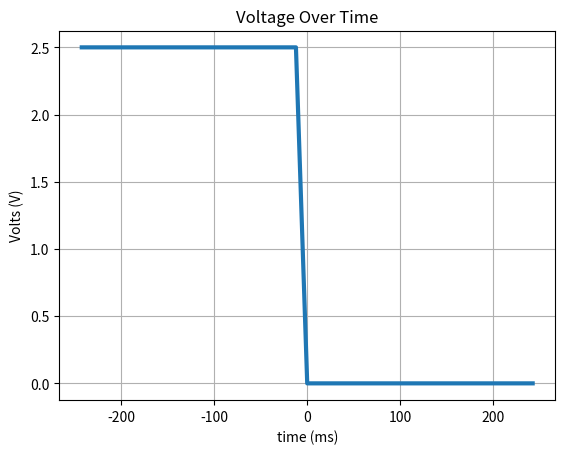
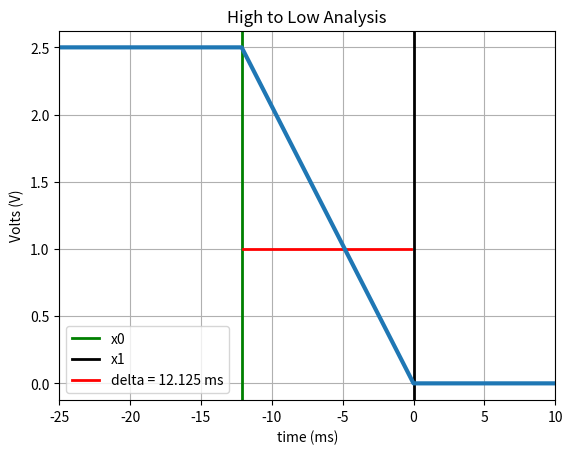

Python code for these plots, in order:
# Cleaner plot of a button press oscope screen capture
#
# Author: Omar Barazanji
# Date: 3/18/20

import numpy as np
import matplotlib.pyplot as plt

x_delta = 48.5 # ms
x_end = 242.5 + x_delta # ms
x = np.arange(-242.5, x_end, x_delta) # ms
x_fall = -x_delta/4  # ms
x = np.insert(x,5,x_fall)

y =  np.arange(1.0,7.0,1.0)
y.fill(2.5)  # V
zero_pad = np.zeros(6)
y = np.append(y, zero_pad)  # V

y_axes = np.arange(-2.5,2.5+0.5,0.5)

figA = plt.figure(1)
plt.xlabel('time (ms)')
plt.ylabel('Volts (V)')
plt.title('Voltage Over Time')
plt.plot(x, y, linewidth=3)
plt.grid()

figB = plt.figure(2)
plt.xlim((-25, 10))
plt.title('High to Low Analysis')
plt.xlabel('time (ms)')
plt.ylabel('Volts (V)')
plt.grid()
plt.axvline(x=x_fall, color='green', linewidth=2, label='x0')
plt.axvline(x=0, color='black', linewidth=2, label='x1')
plt.axhline(y=1, xmin=.37, xmax=.71, color='red', linewidth=2, label='delta = 12.125 ms')
plt.plot(x, y, linewidth=3)
plt.legend()
plt.show()
